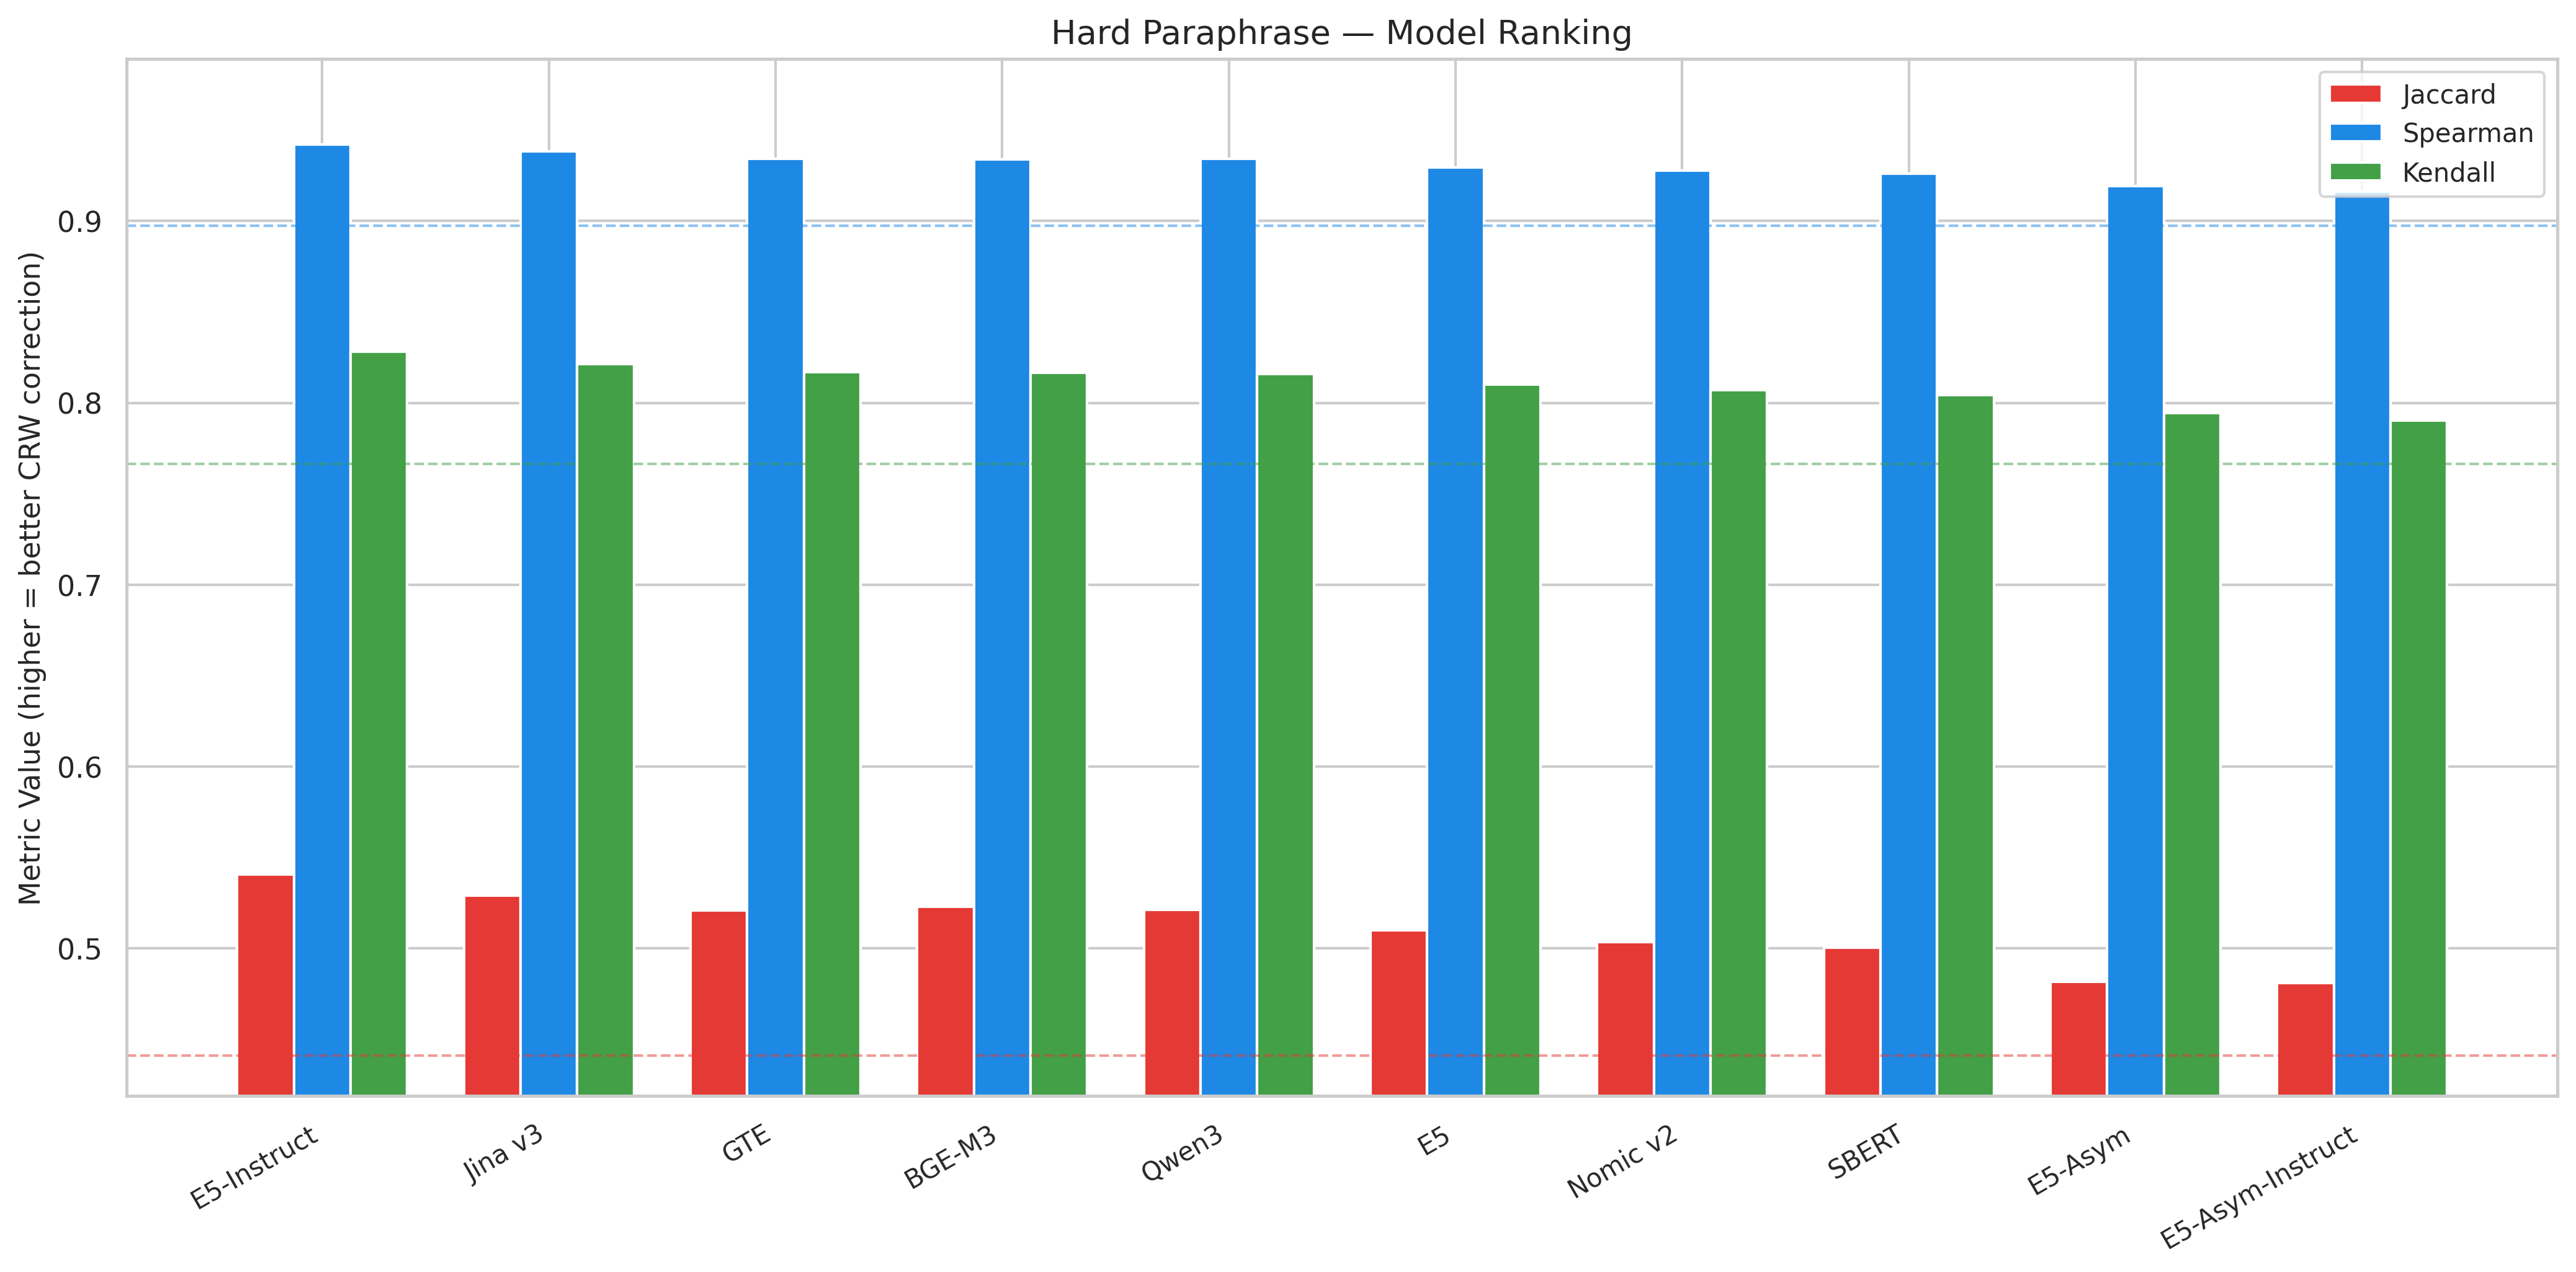

Values plotted in this chart, from the file beside it:
model, max_jaccard, max_spearman, max_kendall, optimal_alpha_jaccard, alpha_95_interval, alpha_95_low, alpha_95_high, alpha_95_width, rank_jaccard, rank_spearman, rank_kendall, composite_rank
E5-Instruct, 0.5406, 0.942, 0.8281, 0.4, [0.3, 0.6], 0.3, 0.6, 0.3, 1, 1, 1, 1.0
Jina v3, 0.5292, 0.9382, 0.8215, 0.6, [0.5, 1.0], 0.5, 1.0, 0.5, 2, 2, 2, 2.0
GTE, 0.5209, 0.9342, 0.8169, 0.8, [0.7, 1.3], 0.7, 1.3, 0.6, 5, 3, 3, 3.667
BGE-M3, 0.5229, 0.9339, 0.8166, 0.9, [0.8, 1.5], 0.8, 1.5, 0.7, 3, 5, 4, 4.0
Qwen3, 0.5212, 0.9341, 0.816, 0.7, [0.6, 1.0], 0.6, 1.0, 0.4, 4, 4, 5, 4.333
E5, 0.5099, 0.9295, 0.8101, 0.5, [0.5, 0.7], 0.5, 0.7, 0.2, 6, 6, 6, 6.0
Nomic v2, 0.5035, 0.9278, 0.807, 1.1, [0.9, 1.8], 0.9, 1.8, 0.9, 7, 7, 7, 7.0
SBERT, 0.5003, 0.9259, 0.8044, 1.1, [1.0, 2.1], 1.0, 2.1, 1.1, 8, 8, 8, 8.0
E5-Asym, 0.4818, 0.9192, 0.7945, 0.8, [0.6, 1.8], 0.6, 1.8, 1.2, 9, 9, 9, 9.0
E5-Asym-Instruct, 0.4809, 0.916, 0.7902, 0.7, [0.5, 1.4], 0.5, 1.4, 0.9, 10, 10, 10, 10.0
